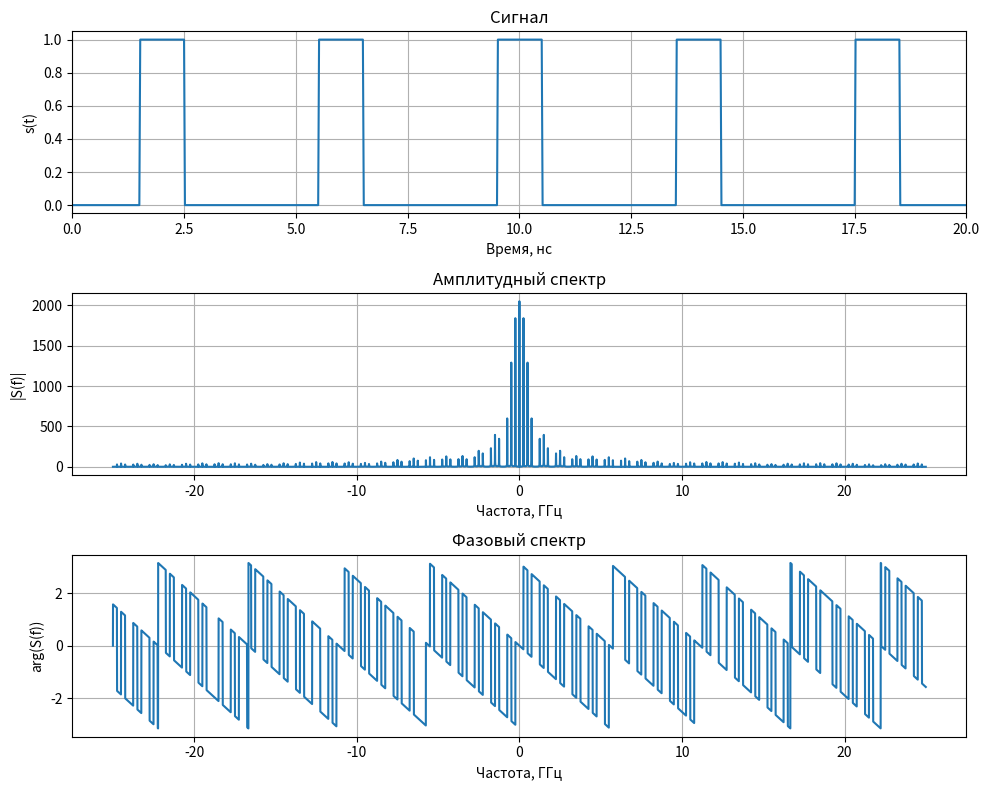

Here is the Python script that generated this plot:
import numpy as np
import numpy.typing as npt
import matplotlib.pyplot as plt
from scipy.fft import fft, fftshift

def meander(time: npt.NDArray, duty: float, period: float) -> npt.NDArray:
    """Функция генерации последовательности прямоугольных импульсов."""
    s = np.zeros_like(time)
    newtime = (
        np.arcsin(np.sin(2.0 * np.pi / period * time + np.pi / 2)) /
        np.pi + 0.5)
    s[newtime < duty] = 1
    return s

if __name__ == "__main__":
    dt = 20e-12
    signal_len = 8 * 1024
    time = np.arange(signal_len) * dt
    duty = 0.25
    period = 4e-9
    signal = meander(time, duty, period)
    spectrum = fftshift(fft(signal))
    spectrum_mag = np.abs(spectrum)
    spectrum_phase = np.angle(spectrum)
    df = 1 / (signal_len * dt)
    freq = np.arange(-signal_len / 2, signal_len / 2) * df

    fig = plt.figure(figsize=(10, 8))

    ax_signal = fig.add_subplot(3, 1, 1)
    ax_signal.plot(time / 1e-9, signal)
    ax_signal.set_title("Сигнал")
    ax_signal.set_xlabel("Время, нс")
    ax_signal.set_ylabel("s(t)")
    ax_signal.set_xlim(0, 20)
    ax_signal.grid()

    ax_spectrum_mag = fig.add_subplot(3, 1, 2)
    ax_spectrum_mag.plot(freq / 1e9, spectrum_mag)
    ax_spectrum_mag.set_xlabel("Частота, ГГц")
    ax_spectrum_mag.set_ylabel("|S(f)|")
    ax_spectrum_mag.set_title("Амплитудный спектр")
    ax_spectrum_mag.grid()

    ax_spectrum_phase = fig.add_subplot(3, 1, 3)
    ax_spectrum_phase.plot(freq / 1e9, spectrum_phase)
    ax_spectrum_phase.set_xlabel("Частота, ГГц")
    ax_spectrum_phase.set_ylabel("arg(S(f))")
    ax_spectrum_phase.set_title("Фазовый спектр")
    ax_spectrum_phase.grid()

    fig.tight_layout()
    plt.show()
